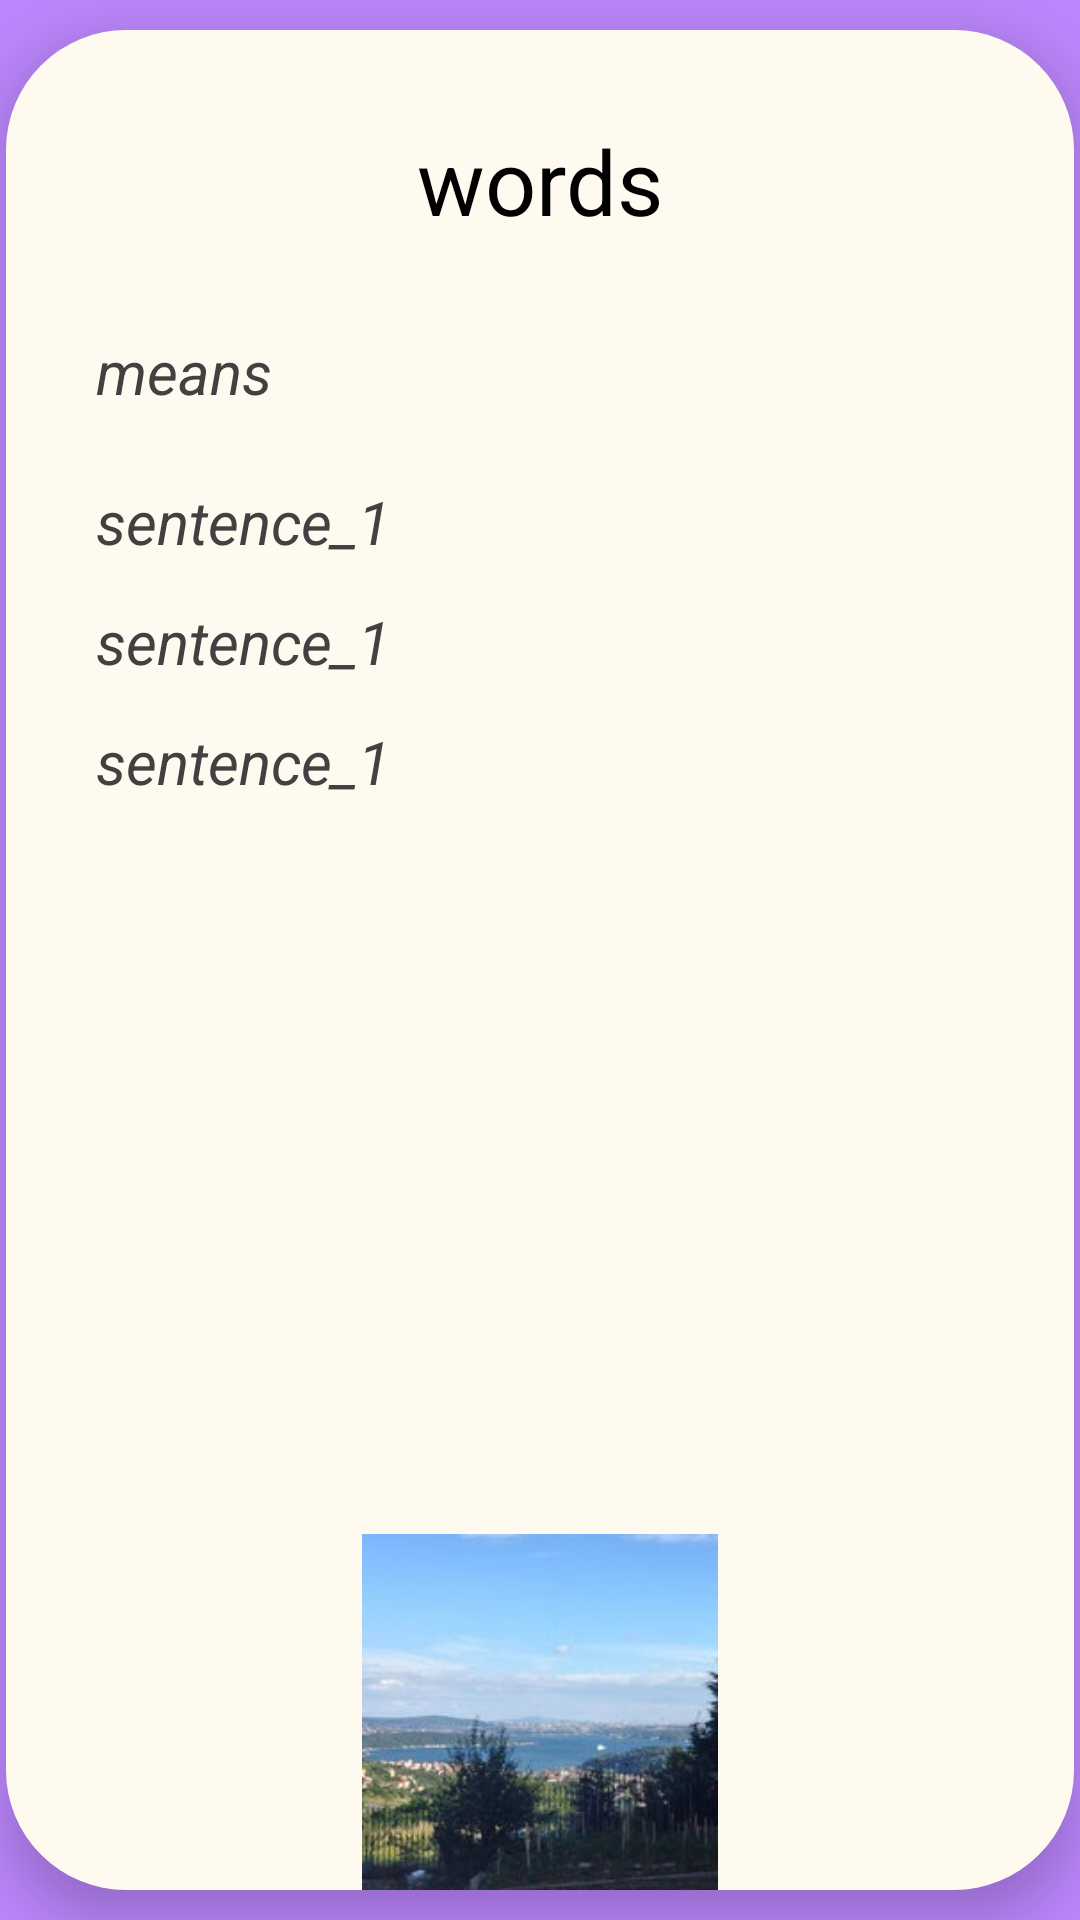

Layout XML and referenced resources for this Android screen:
<!-- AndroidManifest.xml: application theme Theme.FinalMyPhrasalVerbsProject -->
<!-- res/layout/activity_word.xml -->
<?xml version="1.0" encoding="utf-8"?>
<RelativeLayout xmlns:android="http://schemas.android.com/apk/res/android"
    xmlns:app="http://schemas.android.com/apk/res-auto"
    xmlns:tools="http://schemas.android.com/tools"
    android:layout_width="match_parent"
    android:layout_height="match_parent"
    android:background="@color/purple_200"
    tools:context=".WordActivity">

    <RelativeLayout
        android:layout_width="match_parent"
        android:layout_height="wrap_content"
        android:layout_alignParentTop="true"
        android:layout_alignParentBottom="true"
        android:layout_marginTop="10dp"
        android:layout_marginLeft="2dp"
        android:layout_marginRight="2dp"
        android:layout_marginBottom="10dp"
        android:elevation="10dp"
        android:background="@drawable/card2_background">

        <TextView
            android:id="@+id/txt_word_name"
            android:layout_width="match_parent"
            android:layout_height="wrap_content"
            android:layout_alignParentTop="true"
            android:layout_marginTop="30dp"
            android:gravity="center_horizontal"
            android:text="@string/words"
            android:textColor="@color/black"
            android:textSize="30sp" />

        <RelativeLayout
            android:layout_width="match_parent"
            android:layout_height="wrap_content"
            android:layout_below="@+id/txt_word_name">

            <TextView
                android:id="@+id/txt_word_means"
                android:layout_width="wrap_content"
                android:layout_height="wrap_content"
                android:layout_alignParentStart="true"
                android:layout_alignParentTop="true"
                android:layout_alignParentEnd="true"
                android:layout_marginStart="30dp"
                android:layout_marginTop="30dp"
                android:layout_marginEnd="218dp"
                android:text="@string/means"
                android:textColor="@color/gray"
                android:textSize="20sp"
                android:textStyle="italic" />

            <TextView
                android:id="@+id/txt_word_sentence_1"
                android:layout_width="wrap_content"
                android:layout_height="wrap_content"
                android:layout_alignParentStart="true"
                android:layout_alignParentTop="true"
                android:layout_alignParentEnd="true"
                android:layout_marginStart="30dp"
                android:layout_marginTop="80dp"
                android:layout_marginEnd="218dp"
                android:text="@string/sentence_1"
                android:textColor="@color/gray"
                android:textSize="20sp"
                android:textStyle="italic" />


            <TextView
                android:id="@+id/txt_word_sentence_2"
                android:layout_width="wrap_content"
                android:layout_height="wrap_content"
                android:layout_alignParentStart="true"
                android:layout_alignParentTop="true"
                android:layout_alignParentEnd="true"
                android:layout_marginStart="30dp"
                android:layout_marginTop="120dp"
                android:layout_marginEnd="218dp"
                android:text="@string/sentence_1"
                android:textColor="@color/gray"
                android:textSize="20sp"
                android:textStyle="italic" />


            <TextView
                android:id="@+id/txt_word_sentence_3"
                android:layout_width="wrap_content"
                android:layout_height="wrap_content"
                android:layout_alignParentStart="true"
                android:layout_alignParentTop="true"
                android:layout_alignParentEnd="true"
                android:layout_marginStart="30dp"
                android:layout_marginTop="160dp"
                android:layout_marginEnd="218dp"
                android:text="@string/sentence_1"
                android:textColor="@color/gray"
                android:textSize="20sp"
                android:textStyle="italic" />

            <ImageView
                android:id="@+id/img_example_word"
                android:layout_width="match_parent"
                android:layout_height="200dp"
                android:layout_marginTop="431dp"
                android:src="@drawable/example_img" />

        </RelativeLayout>
    </RelativeLayout>
</RelativeLayout>
<!-- resources referenced by this layout -->
<resources>
  <color name="black">#FF000000</color>
  <color name="gray">#424040</color>
  <color name="purple_200">#FFBB86FC</color>
  <!-- drawable card2_background (drawable) -->
  <?xml version="1.0" encoding="utf-8"?>
  <shape xmlns:android="http://schemas.android.com/apk/res/android"
      android:shape="rectangle">
  
      <corners android:radius="40dp" />
      <solid android:color="@color/floralWhite"/>
  </shape>
  <!-- drawable example_img: jpg bitmap (drawable, 8376 bytes) -->
  <string name="means">means</string>
  <string name="sentence_1">sentence_1</string>
  <string name="words">words</string>
  <style name="Theme.FinalMyPhrasalVerbsProject" parent="Theme.MaterialComponents.Light.NoActionBar">
          
          <item name="colorPrimary">@color/blue</item>
          <item name="colorPrimaryVariant">@color/blue</item>
          <item name="colorOnPrimary">@color/white</item>
          
          <item name="colorSecondary">@color/blue</item>
          <item name="colorSecondaryVariant">@color/teal_700</item>
          
          <item name="android:statusBarColor" tools:targetApi="l">?attr/colorPrimaryVariant</item>
          
      </style>
  <color name="floralWhite">#FFFAF0</color>
  <color name="blue">#FF5476EA</color>
  <color name="white">#FFFFFFFF</color>
  <color name="teal_700">#FF018786</color>
</resources>
